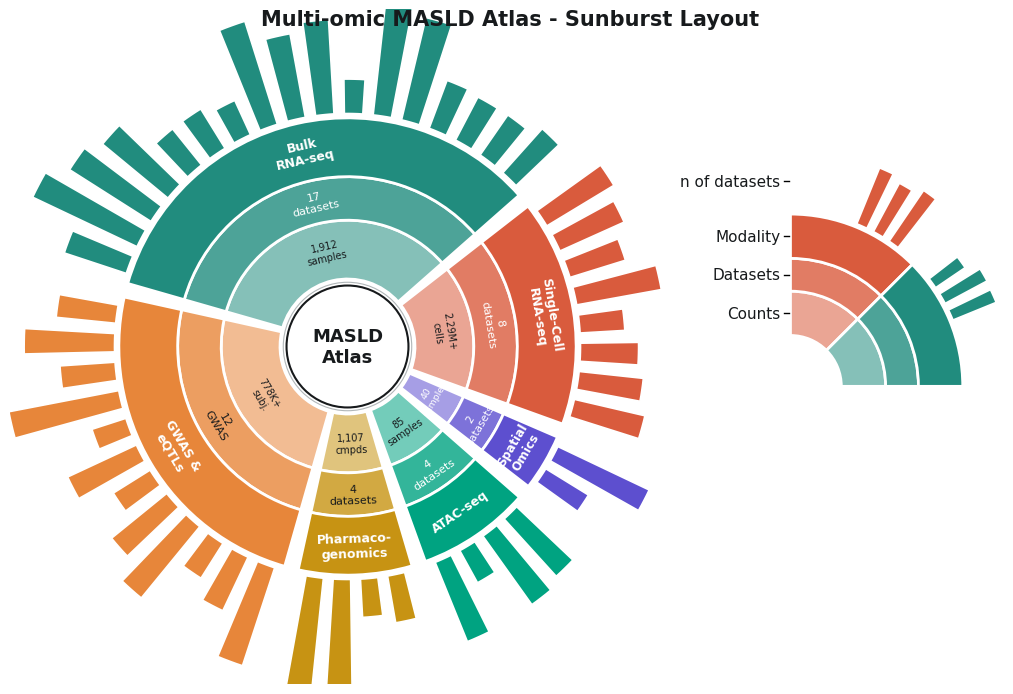

Generate this figure with matplotlib: (Note: this script raises an exception after producing the figure.)
#!/usr/bin/env python3
"""
Figure 1b (alt) — Multi-Modal Evidence Convergence Wheel, Modular Sunburst Variation
Matches the exact style of the screenshot with proper layout, right-hand legend,
radiating outer bars, and layered structure.
"""

import argparse
import matplotlib
matplotlib.use("Agg")
import matplotlib.pyplot as plt
from matplotlib.patches import Wedge
import numpy as np
import matplotlib.colors as mc
import os

# ─── Sanjana Lab Publication Standards ───────────────────────────────────────
plt.rcParams.update({
    "font.family":      "sans-serif",
    "font.sans-serif":  ["Helvetica", "Arial", "DejaVu Sans"],
    "font.size":        10,
    "pdf.fonttype":     42,
    "ps.fonttype":      42,
    "figure.dpi":       150,
})

TEXT_DARK  = "#171A1C" # slightly deeper dark
LABEL_GRAY = "#636E72"
BG_COLOR   = "white"

# Enhanced Palette for deeper contrast
MODALITY_COLORS = {
    "bulk":    "#218C7E",  # deeper teal
    "scrna":   "#D95B3D",  # deeper terracotta
    "spatial": "#5D4FCF",  # deep indigo 
    "atac":    "#00A381",  # deep mint
    "gwas":    "#E7863A",  # deep warm orange 
    "pharma":  "#C79313",  # rich gold
}

# (key, title, l1, l2, l3, weight, datasets)
SECTORS = [
    ("bulk",    "Bulk\nRNA-seq",           "17\ndatasets",   "1,912\nsamples", "Human\n+ Mouse",  17.0, 17),
    ("scrna",   "Single-Cell\nRNA-seq",    "8\ndatasets",   "2.29M+\ncells",  "Human\n+ Mouse",  8.0, 8),
    ("spatial", "Spatial\nOmics",          "2\ndatasets",   "40\nsamples",    "Human\n+ Mouse",  2.0, 2),
    ("atac",    "ATAC-seq",                "4\ndatasets",   "85\nsamples",    "Human\n+ Mouse",  4.0, 4),
    ("pharma",  "Pharmaco-\ngenomics",     "4\ndatasets",  "1,107\ncmpds",   "Cell\nlines",     4.0, 4),
    ("gwas",    "GWAS &\neQTLs",           "12\nGWAS",      "778K+\nsubj.",   "Liver &\nsc-eQTLs", 12.0, 12),
]

def get_text_color(bg_color):
    rgb = mc.to_rgb(bg_color)
    lum = 0.2126 * rgb[0] + 0.7152 * rgb[1] + 0.0722 * rgb[2]
    return "white" if lum < 0.65 else TEXT_DARK

def blend_white(color, factor):
    rgb = np.array(mc.to_rgb(color))
    white = np.array([1.0, 1.0, 1.0])
    blended = rgb * (1 - factor) + white * factor
    return mc.to_hex(blended)

def main(no_title=False):
    fig = plt.figure(figsize=(10.5, 7.5))
    fig.patch.set_facecolor(BG_COLOR)
    
    # Left axes: Main sunburst
    ax = fig.add_axes([0.02, 0.05, 0.65, 0.90])
    ax.set_xlim(-1.55, 1.55)
    ax.set_ylim(-1.55, 1.55)
    ax.set_aspect("equal")
    ax.axis("off")
    
    # Right axes: Half-sunburst legend
    ax_leg = fig.add_axes([0.72, 0.40, 0.25, 0.40])
    ax_leg.set_xlim(-0.3, 1.3)
    ax_leg.set_ylim(-0.1, 1.5)
    ax_leg.set_aspect("equal")
    ax_leg.axis("off")

    # ── Title ────────────────────────────────────────────────────────────────
    if not no_title:
        fig.text(0.5, 0.95, "Multi-omic MASLD Atlas - Sunburst Layout",
                 fontsize=15, fontweight="bold", color=TEXT_DARK,
                 ha="center", va="top")

    # =========================================================================
    # MAIN SUNBURST 
    # =========================================================================

    # Central hub
    hub_r = 0.28
    hub = plt.Circle((0, 0), hub_r, facecolor="white",
                      edgecolor=TEXT_DARK, linewidth=1.5, zorder=10)
    ax.add_patch(hub)
    
    # Decorator ring for hub
    hub_outer = plt.Circle((0, 0), hub_r + 0.015, facecolor="none",
                           edgecolor=LABEL_GRAY, linewidth=0.8, zorder=9, alpha=0.5)
    ax.add_patch(hub_outer)

    ax.text(0, 0, "MASLD\nAtlas", fontsize=13, fontweight="bold",
            color=TEXT_DARK, ha="center", va="center", zorder=11)

    # Rings (Hierarchical thicknesses)
    r_starts = [0.31, 0.58, 0.78]
    r_ends   = [0.58, 0.78, 1.05]
    
    # Reverse shading so inner rings are pale and outer rings are fully vibrant
    layer_shading = [0.45, 0.20, 0.0]
    
    total_weight = sum(s[5] for s in SECTORS)
    gap_deg = 3.5  # Distinct sector gaps
    total_arc = 360 - len(SECTORS) * gap_deg
    
    current_angle = 164.0
    rng = np.random.RandomState(42)  # For outer bars
    
    for i, (key, title, l1, l2, l3, weight, n_data) in enumerate(SECTORS):
        span = (weight / total_weight) * total_arc
        end_angle = current_angle - span
        
        base_color = MODALITY_COLORS[key]
        layer_texts = [title, l1, l2]  # Dropped l3
        
        # 1. 3 Concentric Layers (Inverted Text Order)
        for layer_idx in range(3):
            r_in = r_starts[layer_idx]
            r_out = r_ends[layer_idx]
            
            # Read texts in reverse order: inner ring gets index 2, outer gets index 0
            text_idx = 2 - layer_idx
            text_str = layer_texts[text_idx]
            
            color = blend_white(base_color, layer_shading[layer_idx])
            
            # The Wedge
            wedge = Wedge((0, 0), r_out, end_angle, current_angle, width=r_out - r_in,
                          facecolor=color, edgecolor=BG_COLOR, linewidth=2.0, zorder=5)
            ax.add_patch(wedge)
            
            # Text placement
            r_mid = (r_in + r_out) / 2.0
            mid_angle = (current_angle + end_angle) / 2.0
            
            # Text rotation logic
            rot = mid_angle - 90
            if rot < -90:
                rot += 180
            elif rot > 90:
                rot -= 180
                
            x = r_mid * np.cos(np.radians(mid_angle))
            y = r_mid * np.sin(np.radians(mid_angle))
            
            # Modality is always vibrant base_color -> force white text
            if text_idx == 0:
                t_color = "white"
            else:
                t_color = get_text_color(color)
            
            # Base sizes based on ring
            base_size = 9.0 if text_idx == 0 else (8.0 if text_idx == 1 else 7.0)
            
            # Dynamic scaling for tight slices (span < 15 deg)
            if span < 15:
                scale_factor = max(0.5, span / 15.0)
                f_size = base_size * scale_factor
            else:
                f_size = base_size
                
            f_weight = "bold" if text_idx == 0 else "medium"
                
            ax.text(x, y, text_str, rotation=rot, color=t_color,
                    fontsize=f_size, fontweight=f_weight,
                    ha="center", va="center", zorder=6)
                    
        # 2. Outer bars (Layer 4) representing # datasets
        margin = 1.0
        usable_span = span - 2 * margin
        if n_data > 0:
            bar_span = usable_span / n_data
            for j in range(n_data):
                b_start = current_angle - margin - j * bar_span
                b_end = b_start - bar_span
                
                # Dynamic width and length for spikes
                b_gap = max(0.6, bar_span * 0.18)
                length = 0.15 + rng.uniform(0.0, 0.40)
                
                # Small spacer between ring and spikes
                r_base = r_ends[-1] + 0.02 
                spike_color = base_color
                
                w_bar = Wedge((0, 0), r_base + length, b_end + b_gap, b_start - b_gap, 
                              width=length, facecolor=spike_color, edgecolor=BG_COLOR, 
                              linewidth=1.2, zorder=4)
                ax.add_patch(w_bar)
            
        current_angle = end_angle - gap_deg

    # =========================================================================
    # HALF-SUNBURST LEGEND
    # =========================================================================
    
    cx, cy = 0.0, 0.0
    
    # 'rainbow' legend look
    leg_colors = [MODALITY_COLORS["scrna"], MODALITY_COLORS["bulk"]]
    leg_angles = [(45, 90), (0, 45)]
    labels = ["Counts", "Datasets", "Modality"]  # Updated Order
    
    # Draw Quarter Rings
    for idx in range(3):
        r_in = r_starts[idx]
        r_out = r_ends[idx]
        
        # Two sectors for the quarter ring
        for ang_idx, (th1, th2) in enumerate(leg_angles):
            c = blend_white(leg_colors[ang_idx], layer_shading[idx])
            w = Wedge((cx, cy), r_out, th1, th2, width=r_out - r_in,
                      facecolor=c, edgecolor=BG_COLOR, lw=2.0)
            ax_leg.add_patch(w)
            
        # Add Label to the left
        r_mid = (r_in + r_out) / 2.0
        ax_leg.text(-0.06, r_mid, labels[idx], ha="right", va="center", 
                    fontsize=11, color=TEXT_DARK, fontweight="medium")
        # Add connecting tick
        ax_leg.plot([-0.04, -0.01], [r_mid, r_mid], color="black", lw=1.0)
        
    # Outer bars legend
    ax_leg.text(-0.06, r_ends[-1] + 0.2, "n of datasets", ha="right", va="center", 
                fontsize=11, color=TEXT_DARK, fontweight="medium")
    ax_leg.plot([-0.04, -0.01], [r_ends[-1] + 0.2, r_ends[-1] + 0.2], color="black", lw=1.0)
    
    # Draw a few dummy outer bars at 60 and 30 deg
    for ang, c_idx in zip([30, 60], [1, 0]):
        c = leg_colors[c_idx]
        for offset in [-6, 0, 6]:
            length = 0.18 + rng.uniform(0.0, 0.20)
            w = Wedge((cx, cy), r_ends[-1] + length + 0.02, ang+offset-1.8, ang+offset+1.8, 
                      width=length, facecolor=c, edgecolor=BG_COLOR, lw=1.2)
            ax_leg.add_patch(w)

    # ── Save ─────────────────────────────────────────────────────────────────
    out_dir = os.path.join(
        os.path.dirname(os.path.dirname(os.path.dirname(
            os.path.abspath(__file__)))),
        "figures",
    )
    os.makedirs(out_dir, exist_ok=True)

    if no_title:
        pdf_path = os.path.join(out_dir, "fig1b_wheel_sunburst_notitle.pdf")
    else:
        pdf_path = os.path.join(out_dir, "fig1b_wheel_sunburst.pdf")

    fig.savefig(pdf_path, bbox_inches="tight", dpi=600, facecolor=BG_COLOR)
    plt.close(fig)
    print(f"Saved: {pdf_path}")

if __name__ == "__main__":
    parser = argparse.ArgumentParser()
    parser.add_argument("--no-title", action="store_true",
                        help="Omit title")
    args = parser.parse_args()
    main(no_title=args.no_title)
